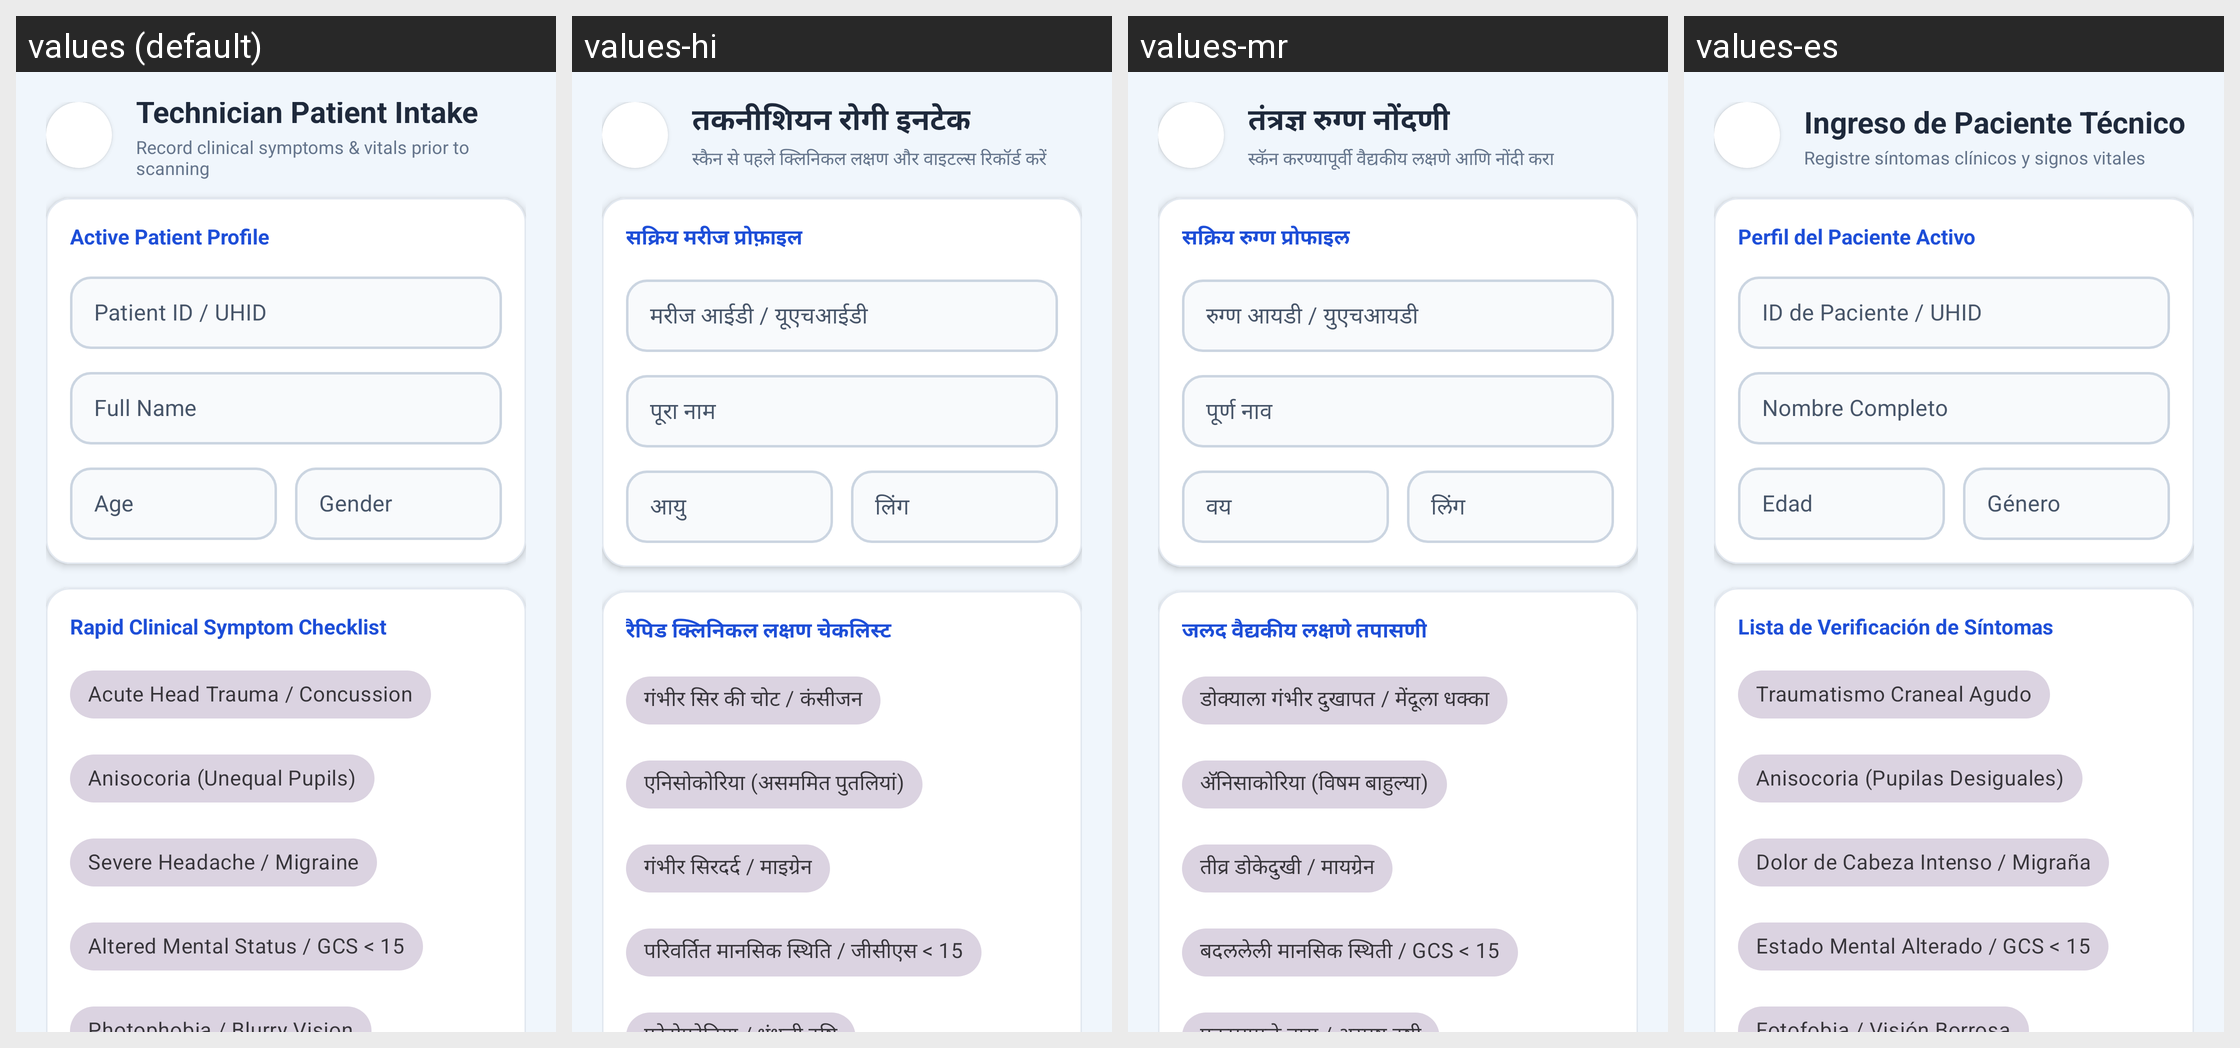

Translations of the strings shown on this Android screen, per locale in the grid:
Android screen res/layout/activity_technician_intake.xml rendered under 4 locales, left to right: values (default), values-hi, values-mr, values-es. Device: Nexus 5 (rendered at 1080×1920; each locale shown at half size, 540×960, under a caption strip naming it); theme Theme.MyApplication.
Other locales in the repository, not shown: values-fr.
Strings drawn on this screen, with the default value and each locale's value (text and hints the layout hard-codes, and strings that could not be matched under every locale, appear in the picture but are not listed):

intake_title
  values: Technician Patient Intake
  values-hi: तकनीशियन रोगी इनटेक
  values-mr: तंत्रज्ञ रुग्ण नोंदणी
  values-es: Ingreso de Paciente Técnico

intake_subtitle
  values: Record clinical symptoms & vitals prior to scanning
  values-hi: स्कैन से पहले क्लिनिकल लक्षण और वाइटल्स रिकॉर्ड करें
  values-mr: स्कॅन करण्यापूर्वी वैद्यकीय लक्षणे आणि नोंदी करा
  values-es: Registre síntomas clínicos y signos vitales

label_active_patient_profile
  values: Active Patient Profile
  values-hi: सक्रिय मरीज प्रोफ़ाइल
  values-mr: सक्रिय रुग्ण प्रोफाइल
  values-es: Perfil del Paciente Activo

label_patient_id
  values: Patient ID / UHID
  values-hi: मरीज आईडी / यूएचआईडी
  values-mr: रुग्ण आयडी / युएचआयडी
  values-es: ID de Paciente / UHID

label_full_name
  values: Full Name
  values-hi: पूरा नाम
  values-mr: पूर्ण नाव
  values-es: Nombre Completo

label_age
  values: Age
  values-hi: आयु
  values-mr: वय
  values-es: Edad

label_gender
  values: Gender
  values-hi: लिंग
  values-mr: लिंग
  values-es: Género

label_symptom_checklist
  values: Rapid Clinical Symptom Checklist
  values-hi: रैपिड क्लिनिकल लक्षण चेकलिस्ट
  values-mr: जलद वैद्यकीय लक्षणे तपासणी
  values-es: Lista de Verificación de Síntomas

symptom_head_trauma
  values: Acute Head Trauma / Concussion
  values-hi: गंभीर सिर की चोट / कंसीजन
  values-mr: डोक्याला गंभीर दुखापत / मेंदूला धक्का
  values-es: Traumatismo Craneal Agudo

symptom_anisocoria
  values: Anisocoria (Unequal Pupils)
  values-hi: एनिसोकोरिया (असममित पुतलियां)
  values-mr: अ‍ॅनिसाकोरिया (विषम बाहुल्या)
  values-es: Anisocoria (Pupilas Desiguales)

symptom_severe_headache
  values: Severe Headache / Migraine
  values-hi: गंभीर सिरदर्द / माइग्रेन
  values-mr: तीव्र डोकेदुखी / मायग्रेन
  values-es: Dolor de Cabeza Intenso / Migraña

symptom_altered_mental
  values: Altered Mental Status / GCS < 15
  values-hi: परिवर्तित मानसिक स्थिति / जीसीएस < 15
  values-mr: बदललेली मानसिक स्थिती / GCS < 15
  values-es: Estado Mental Alterado / GCS < 15
